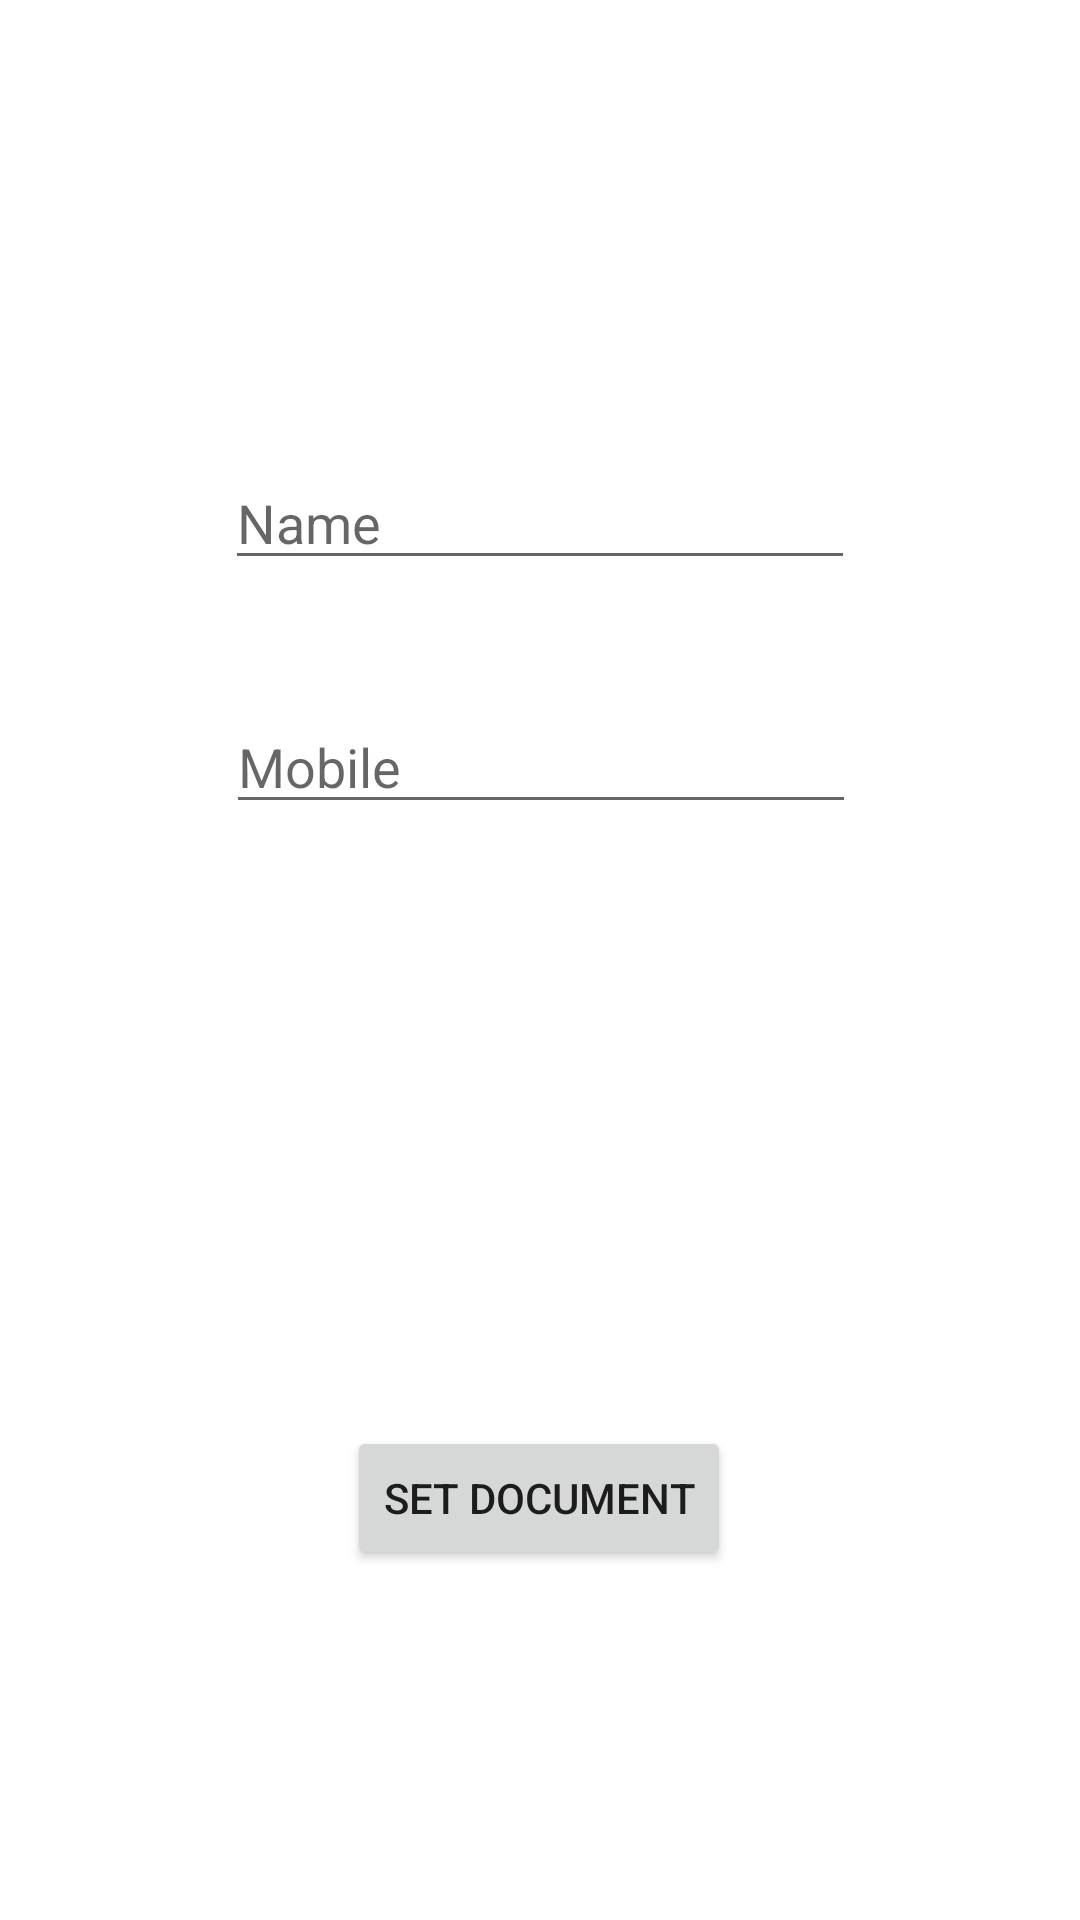

Write the Android layout XML for this screen, with the resource values it uses.
<!-- AndroidManifest.xml: application theme Theme.ODSTest9 -->
<!-- res/layout/activity_set_doc.xml -->
<?xml version="1.0" encoding="utf-8"?>
<androidx.constraintlayout.widget.ConstraintLayout xmlns:android="http://schemas.android.com/apk/res/android"
    xmlns:app="http://schemas.android.com/apk/res-auto"
    xmlns:tools="http://schemas.android.com/tools"
    android:layout_width="match_parent"
    android:layout_height="match_parent"
    tools:context=".SetDocActivity">

    <Button
        android:id="@+id/button"
        android:layout_width="wrap_content"
        android:layout_height="wrap_content"
        android:onClick="setDoc"
        android:text="Set Document"
        app:layout_constraintBottom_toBottomOf="parent"
        app:layout_constraintEnd_toEndOf="parent"
        app:layout_constraintHorizontal_bias="0.498"
        app:layout_constraintStart_toStartOf="parent"
        app:layout_constraintTop_toTopOf="parent"
        app:layout_constraintVertical_bias="0.803" />

    <EditText
        android:id="@+id/editTextTextPersonName"
        android:layout_width="wrap_content"
        android:layout_height="wrap_content"
        android:layout_marginTop="152dp"
        android:ems="10"
        android:inputType="textPersonName"
        android:hint="Name"
        app:layout_constraintEnd_toEndOf="parent"
        app:layout_constraintStart_toStartOf="parent"
        app:layout_constraintTop_toTopOf="parent" />

    <EditText
        android:id="@+id/editTextTextPersonName2"
        android:layout_width="wrap_content"
        android:layout_height="wrap_content"
        android:layout_marginTop="40dp"
        android:ems="10"
        android:inputType="phone"
        android:hint="Mobile"
        android:maxLength="10"
        app:layout_constraintEnd_toEndOf="parent"
        app:layout_constraintHorizontal_bias="0.502"
        app:layout_constraintStart_toStartOf="parent"
        app:layout_constraintTop_toBottomOf="@+id/editTextTextPersonName" />
</androidx.constraintlayout.widget.ConstraintLayout>
<!-- resources referenced by this layout -->
<resources>
  <style name="Theme.ODSTest9" parent="Theme.MaterialComponents.DayNight.DarkActionBar">
          
          <item name="colorPrimary">@color/purple_500</item>
          <item name="colorPrimaryVariant">@color/purple_700</item>
          <item name="colorOnPrimary">@color/white</item>
          
          <item name="colorSecondary">@color/teal_200</item>
          <item name="colorSecondaryVariant">@color/teal_700</item>
          <item name="colorOnSecondary">@color/black</item>
          
          <item name="android:statusBarColor" tools:targetApi="l">?attr/colorPrimaryVariant</item>
          
      </style>
  <!-- not gathered from this repository: default colours our renderer supplied (Android Studio template values) -->
  <color name="purple_500">#FF6200EE</color>
  <color name="purple_700">#FF3700B3</color>
  <color name="teal_200">#FF03DAC5</color>
  <color name="teal_700">#FF018786</color>
  <color name="black">#FF000000</color>
  <color name="white">#FFFFFFFF</color>
</resources>
